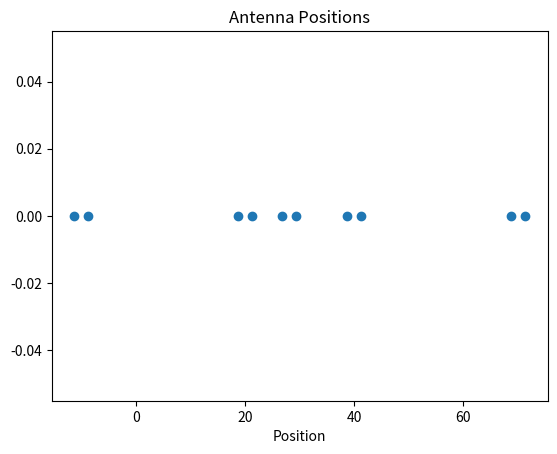

This chart was generated by the following Python code:
import matplotlib.pyplot as plt

lmbda = 5.168835482759

class Antenna:
    def __init__(self):
        self.phase = None
        self.amplitude = None
    def set_values(self, p, a):
        self.phase = p
        self.amplitude = a
    def get_values(self):
        return (self.phase, self.amplitude)

class Block:
    def __init__(self, p, s = lmbda / 2):
        self.pos = p
        self.spacing = s
        self.antennas = (Antenna(), Antenna())
    def get_pos(self):
        return self.pos
    def get_spacing(self):
        return self.spacing
    def get_antennas(self):
        return self.antennas

class BlockArray:
    def __init__(self, ps, t):
        self.target = t
        self.blocks = [Block(p) for p in ps]
        self.num_blocks = len(self.blocks)
        antenna_pos = [0] * (2 * self.num_blocks)
        for b in range(self.num_blocks):
            center = self.blocks[b].get_pos()
            offset = self.blocks[b].get_spacing() / 2
            antenna_pos[(b * 2) - 1] = center - offset
            antenna_pos[b * 2] = center + offset
        self.antenna_pos = antenna_pos

    def visualize(self):
        plt.scatter(self.antenna_pos, [0] * (self.num_blocks * 2))
        plt.title('Antenna Positions')
        plt.xlabel('Position')
        plt.show()

array1 = BlockArray([-10, 20, 28, 40, 70], 10)
array1.visualize()
